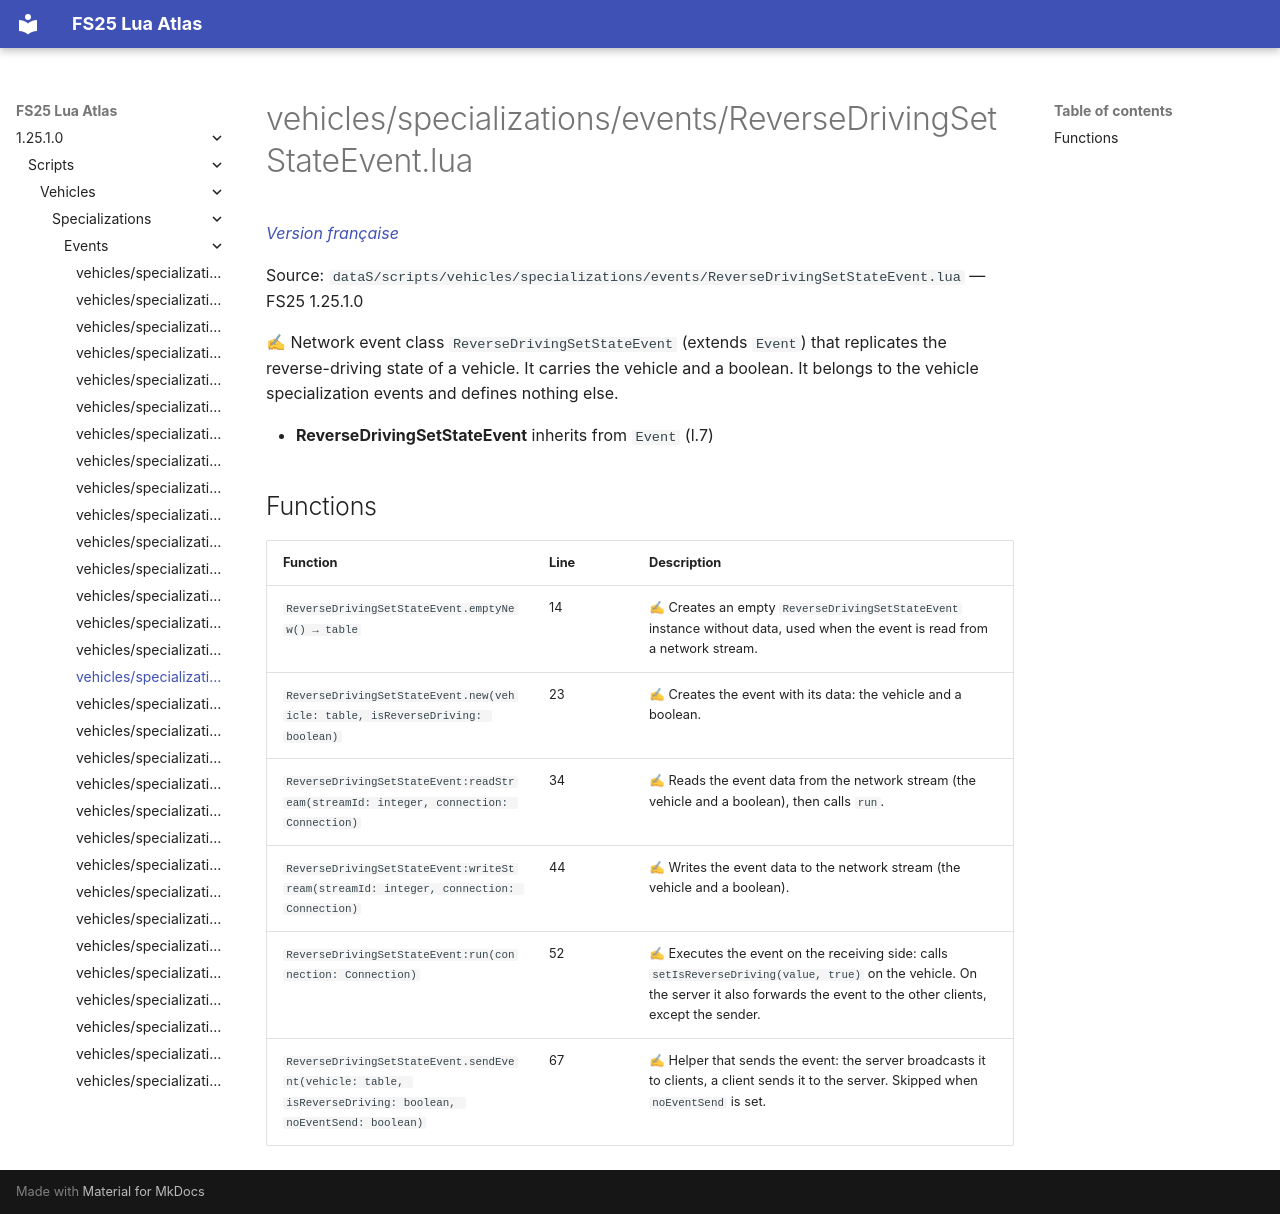

repository: Tim0219800/fs25-lua-atlas · page: 1.25.1.0/scripts/vehicles/specializations/events/ReverseDrivingSetStateEvent.html · generator: mkdocs

# vehicles/specializations/events/ReverseDrivingSetStateEvent.lua

*[Version française](../../../../fr/scripts/vehicles/specializations/events/ReverseDrivingSetStateEvent.md)*

Source: `dataS/scripts/vehicles/specializations/events/ReverseDrivingSetStateEvent.lua` — FS25 1.25.1.0

✍ Network event class `ReverseDrivingSetStateEvent` (extends `Event`) that replicates the reverse-driving state of a vehicle. It carries the vehicle and a boolean. It belongs to the vehicle specialization events and defines nothing else.

- **ReverseDrivingSetStateEvent** inherits from `Event` (l.7)

## Functions

| Function | Line | Description |
|---|---|---|
| `ReverseDrivingSetStateEvent.emptyNew() → table` | 14 | ✍ Creates an empty `ReverseDrivingSetStateEvent` instance without data, used when the event is read from a network stream. |
| `ReverseDrivingSetStateEvent.new(vehicle: table, isReverseDriving: boolean)` | 23 | ✍ Creates the event with its data: the vehicle and a boolean. |
| `ReverseDrivingSetStateEvent:readStream(streamId: integer, connection: Connection)` | 34 | ✍ Reads the event data from the network stream (the vehicle and a boolean), then calls `run`. |
| `ReverseDrivingSetStateEvent:writeStream(streamId: integer, connection: Connection)` | 44 | ✍ Writes the event data to the network stream (the vehicle and a boolean). |
| `ReverseDrivingSetStateEvent:run(connection: Connection)` | 52 | ✍ Executes the event on the receiving side: calls `setIsReverseDriving(value, true)` on the vehicle. On the server it also forwards the event to the other clients, except the sender. |
| `ReverseDrivingSetStateEvent.sendEvent(vehicle: table, isReverseDriving: boolean, noEventSend: boolean)` | 67 | ✍ Helper that sends the event: the server broadcasts it to clients, a client sends it to the server. Skipped when `noEventSend` is set. |
